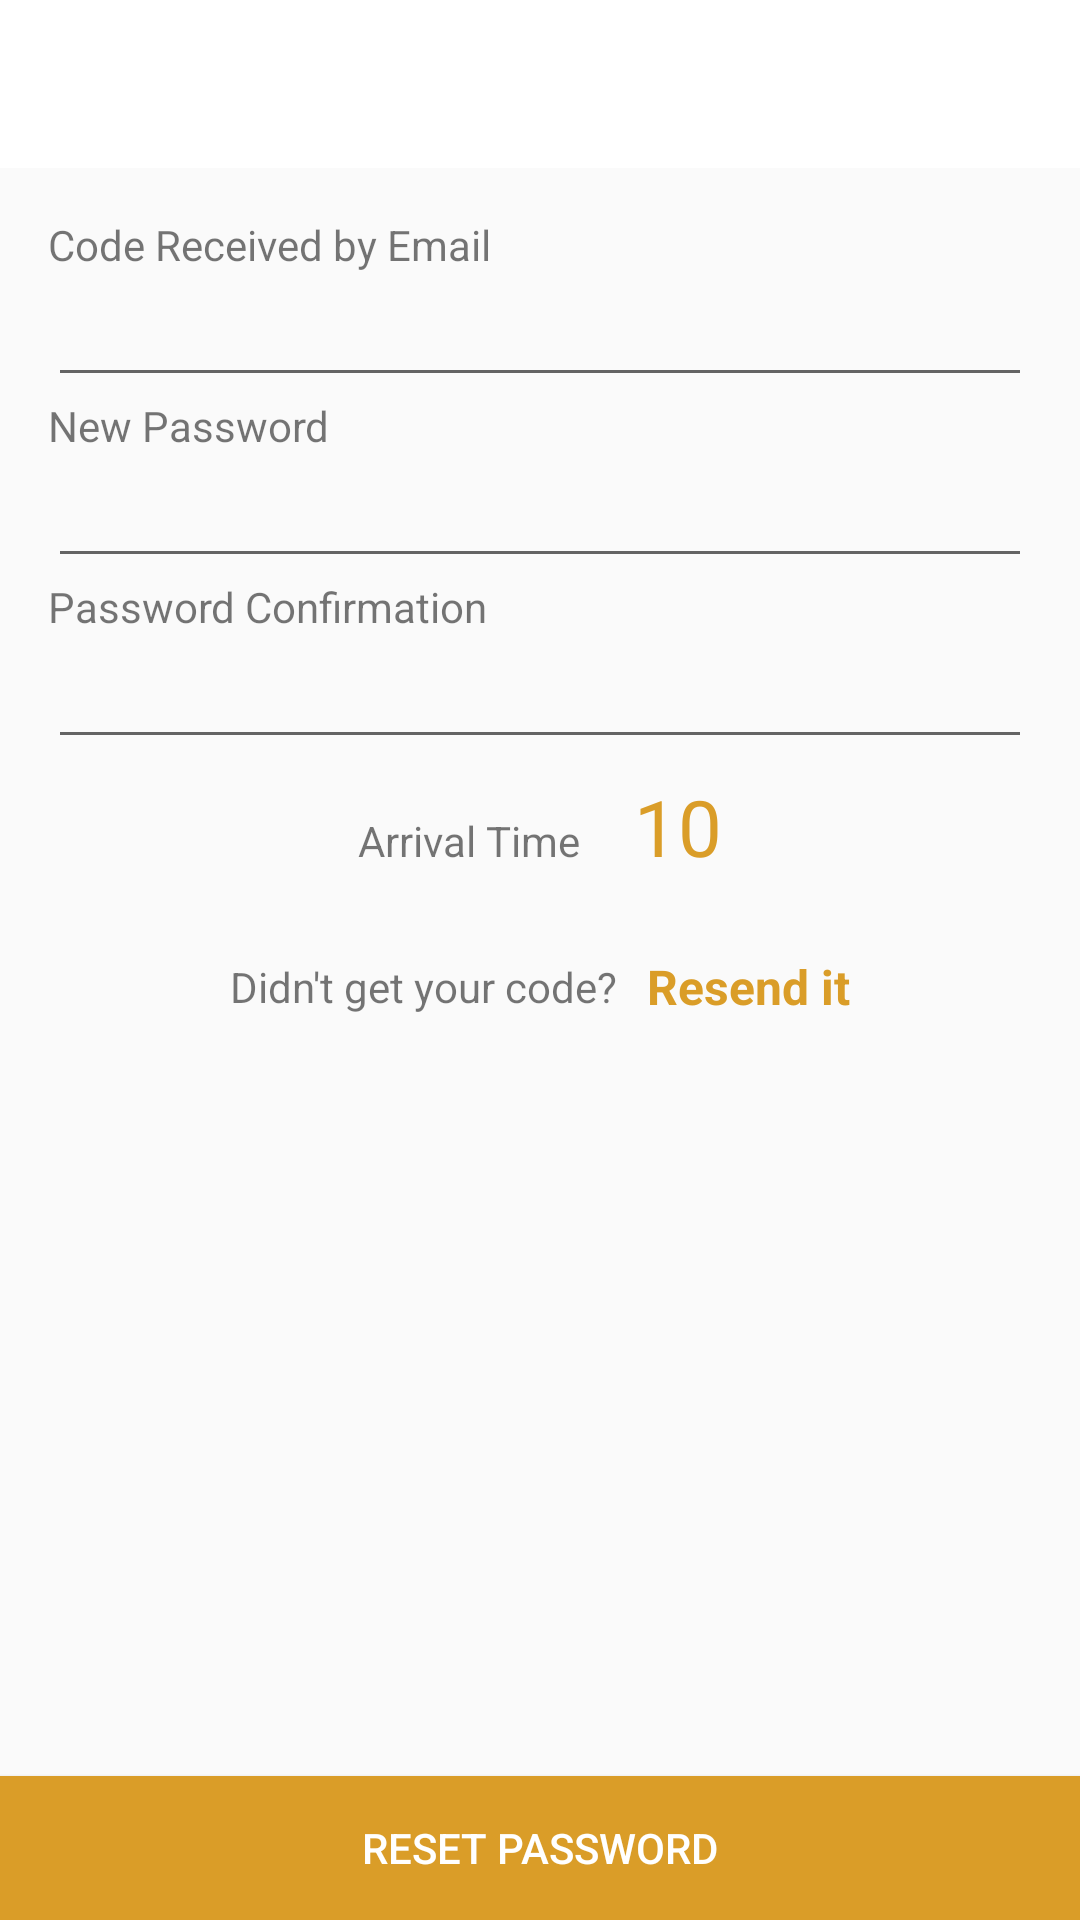

Layout XML and referenced resources for this Android screen:
<!-- AndroidManifest.xml: application theme AppTheme -->
<!-- res/layout/activity_reset_password.xml -->
<?xml version="1.0" encoding="utf-8"?>
<RelativeLayout xmlns:android="http://schemas.android.com/apk/res/android"
    xmlns:app="http://schemas.android.com/apk/res-auto"
    xmlns:tools="http://schemas.android.com/tools"
    android:layout_width="match_parent"
    android:layout_height="match_parent"
    android:orientation="vertical"
    tools:context=".ui.anonymouse.ResetPasswordActivity">

    <LinearLayout
        android:layout_width="match_parent"
        android:layout_height="wrap_content"
        android:orientation="vertical">
        <include layout="@layout/toolbar"
            android:id="@+id/toolbar" />

        <LinearLayout
            android:layout_width="match_parent"
            android:layout_height="wrap_content"
            android:padding="16dp"
            android:id="@+id/reset_layout"
            android:orientation="vertical">

            <TextView
                android:layout_width="wrap_content"
                android:layout_height="wrap_content"
                android:gravity="start"
                android:text="@string/code_email"/>
            <EditText
                android:layout_width="match_parent"
                android:id="@+id/code_edit_text"
                android:inputType="number"
                android:layout_height="wrap_content" />

            <TextView
                android:layout_width="wrap_content"
                android:layout_height="wrap_content"
                android:gravity="start"
                android:text="@string/new_password"/>
            <EditText
                android:layout_width="match_parent"
                android:id="@+id/password_edit_text"
                android:inputType="textPassword"
                android:layout_height="wrap_content" />
            <TextView
                android:layout_width="wrap_content"
                android:layout_height="wrap_content"
                android:gravity="start"
                android:text="@string/password_confirmation"/>
            <EditText
                android:layout_width="match_parent"
                android:id="@+id/password_confirmation_edittext"
                android:inputType="textPassword"
                android:layout_height="wrap_content" />

            <LinearLayout
                android:layout_width="wrap_content"
                android:layout_height="wrap_content"
                android:layout_gravity="center"
                android:id="@+id/timer_layout"
                android:orientation="horizontal">

                <TextView
                    android:layout_width="wrap_content"
                    android:layout_height="wrap_content"
                    android:layout_marginEnd="8dp"
                    android:layout_marginRight="8dp"
                    android:padding="5dp"
                    android:text="@string/arrival_time" />

                <TextView
                    android:id="@+id/counter"
                    android:layout_width="wrap_content"
                    android:layout_height="wrap_content"
                    android:padding="5dp"
                    android:textSize="26sp"
                    android:text="10"
                    android:textColor="@color/colorAccent" />

            </LinearLayout>

            <LinearLayout
                android:layout_width="wrap_content"
                android:layout_height="wrap_content"
                android:layout_gravity="center"
                android:gravity="center"
                android:id="@+id/resent_layout"
                android:layout_marginTop="20dp"
                android:orientation="horizontal">
                <TextView
                    android:layout_width="wrap_content"
                    android:layout_height="wrap_content"
                    android:layout_marginEnd="10dp"
                    android:text="@string/not_recive_code"/>
                <TextView
                    android:layout_width="wrap_content"
                    android:layout_height="wrap_content"
                    android:id="@+id/resend_text_view"
                    android:text="@string/resend_it"
                    android:textSize="16sp"
                    android:textColor="@color/colorAccent"
                    android:textStyle="bold"/>
            </LinearLayout>
        </LinearLayout>
    </LinearLayout>

    <Button
        android:layout_width="match_parent"
        android:layout_height="wrap_content"
        android:layout_alignParentBottom="true"
        android:background="@color/colorAccent"
        android:id="@+id/reset_button"
        android:textColor="@color/white"
        android:text="@string/reset_password"/>
</RelativeLayout>
<!-- res/layout/toolbar.xml (included above) -->
<?xml version="1.0" encoding="utf-8"?>
<androidx.appcompat.widget.Toolbar
    xmlns:android="http://schemas.android.com/apk/res/android"
    xmlns:app="http://schemas.android.com/apk/res-auto"
    android:layout_width="match_parent"
    android:layout_height="?attr/actionBarSize"
    app:theme="@style/ToolbarColor"
    android:background="@color/white">
</androidx.appcompat.widget.Toolbar>
<!-- resources referenced by this layout -->
<resources>
  <color name="colorAccent">#da9d28</color>
  <color name="white">#FFFFFFFF</color>
  <string name="arrival_time">Arrival Time</string>
  <string name="code_email">Code Received by Email</string>
  <string name="new_password">New Password</string>
  <string name="not_recive_code">Didn\'t get your code?</string>
  <string name="password_confirmation">Password Confirmation</string>
  <string name="resend_it">Resend it</string>
  <string name="reset_password">Reset Password</string>
  <style name="ToolbarColor" parent="ThemeOverlay.AppCompat.Light">
          <item name="android:textColorPrimary">@color/colorPrimary</item>
          <item name="android:textColorSecondary">@color/colorPrimary</item>
      </style>
  <style name="AppTheme" parent="Theme.AppCompat.Light.NoActionBar">
          <item name="colorPrimary">@color/colorPrimary</item>
          <item name="colorPrimaryDark">@color/colorPrimaryDark</item>
          <item name="colorAccent">@color/colorAccent</item>
      </style>
  <color name="colorPrimary">#5d5e60</color>
  <color name="colorPrimaryDark">#5d5e60</color>
</resources>
